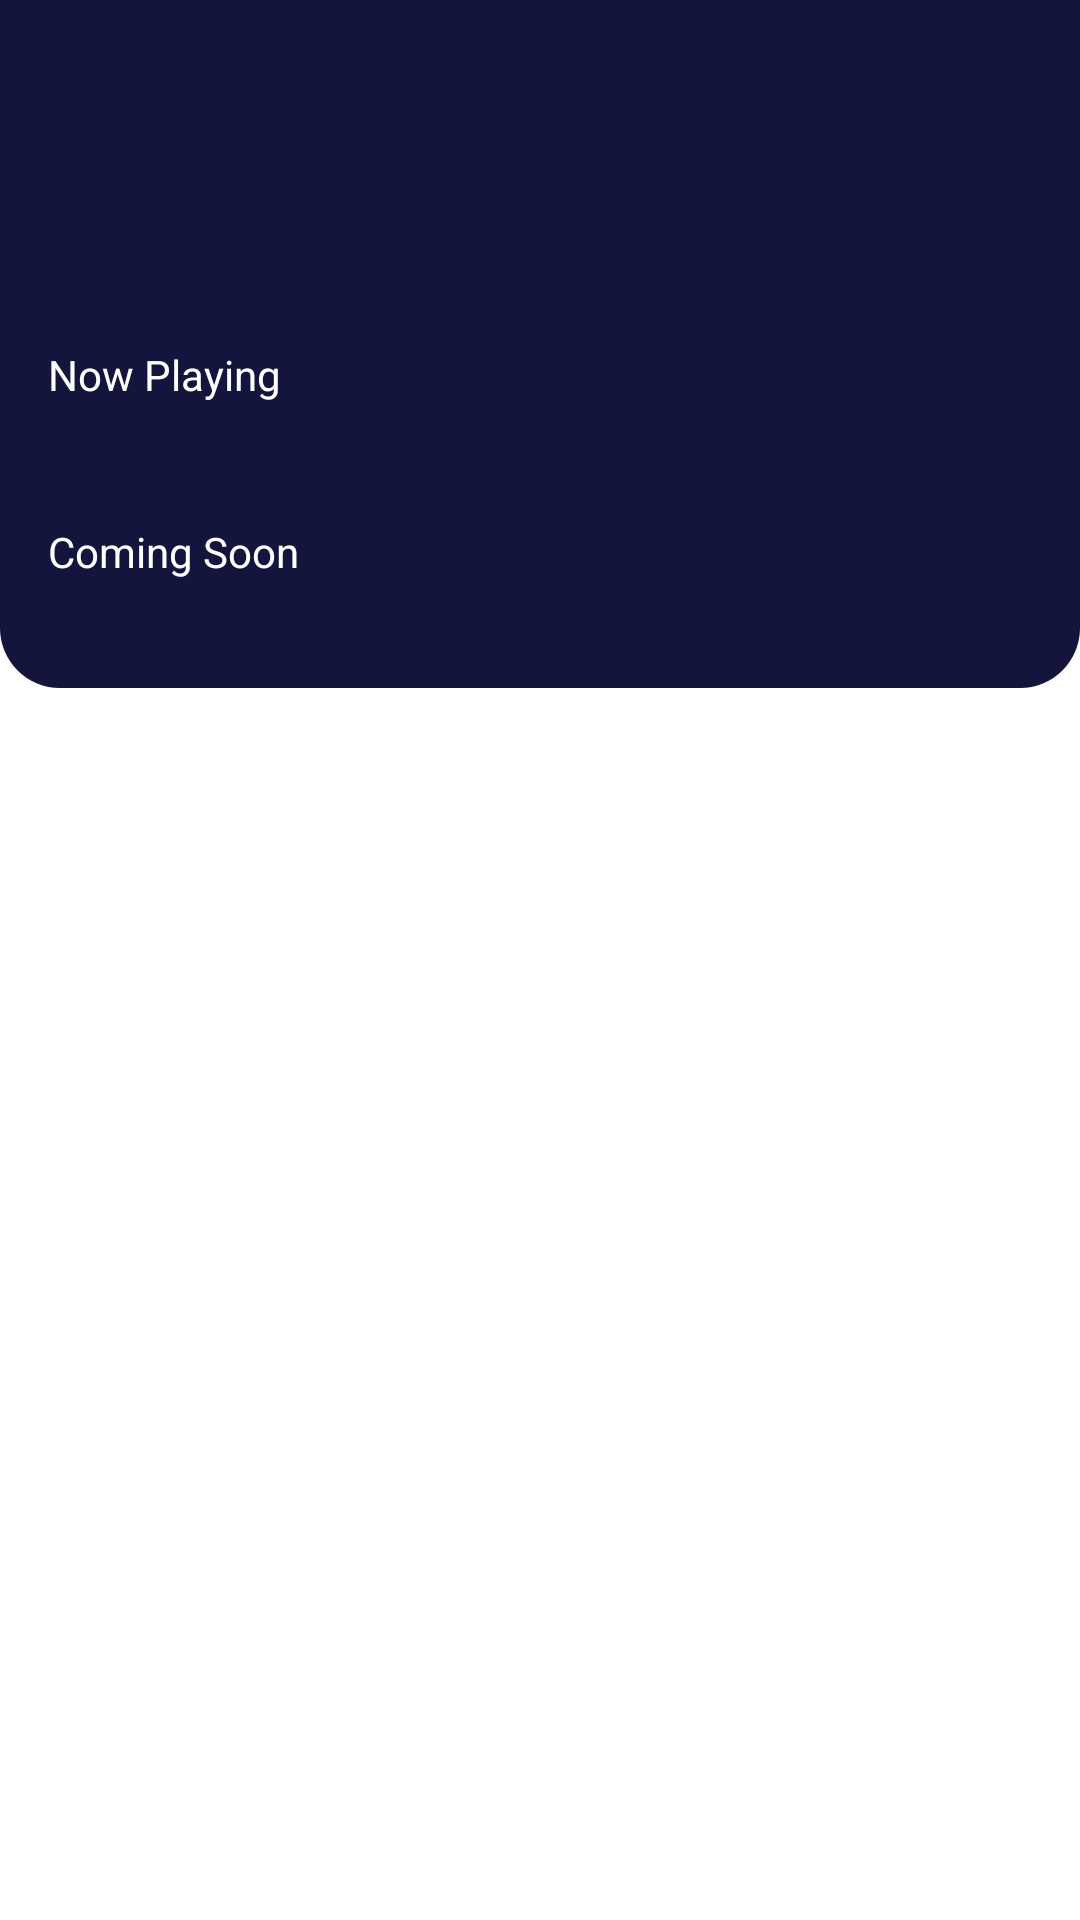

Here is an Android app screen rendered from its layout file. Give the layout XML and the strings, colors and styles it references.
<!-- AndroidManifest.xml: application theme Theme.BWAMov.noActionBar -->
<!-- res/layout/fragment_dashboard.xml -->
<?xml version="1.0" encoding="utf-8"?>
<androidx.core.widget.NestedScrollView xmlns:android="http://schemas.android.com/apk/res/android"
    xmlns:tools="http://schemas.android.com/tools"
    android:layout_width="match_parent"
    android:layout_height="match_parent"
    xmlns:app="http://schemas.android.com/apk/res-auto">

    <androidx.constraintlayout.widget.ConstraintLayout
        android:layout_width="match_parent"
        android:layout_height="match_parent"
        android:background="@drawable/shape_background_blue"
        tools:context=".home.DashboardFragment">

        <TextView
            android:id="@+id/tv_nama"
            android:layout_width="wrap_content"
            android:layout_height="wrap_content"
            android:layout_marginStart="16dp"
            android:layout_marginLeft="16dp"
            android:layout_marginTop="24dp"
            tools:text="Shalahuddin Ahmad"
            android:textColor="@color/colorWhite"
            android:textSize="24sp"
            android:textStyle="bold"
            app:layout_constraintStart_toStartOf="parent"
            app:layout_constraintTop_toTopOf="parent" />

        <TextView
            android:id="@+id/tv_saldo"
            android:layout_width="wrap_content"
            android:layout_height="wrap_content"
            android:layout_marginStart="16dp"
            android:layout_marginLeft="16dp"
            android:layout_marginTop="8dp"
            android:drawableLeft="@drawable/ic_account_balance_wallet_24px"
            android:drawablePadding="10dp"
            android:gravity="center_vertical"
            tools:text="IDR 280.000"
            android:textColor="@color/colorWhite"
            app:layout_constraintStart_toStartOf="parent"
            app:layout_constraintTop_toBottomOf="@+id/tv_nama" />

        <ImageView
            android:id="@+id/iv_profile"
            android:layout_width="70dp"
            android:layout_height="70dp"
            android:layout_marginTop="24dp"
            android:layout_marginEnd="16dp"
            android:layout_marginRight="16dp"
            app:layout_constraintEnd_toEndOf="parent"
            app:layout_constraintTop_toTopOf="parent"
            app:srcCompat="@drawable/user_pic" />

        <TextView
            android:id="@+id/textView9"
            android:layout_width="wrap_content"
            android:layout_height="wrap_content"
            android:layout_marginStart="16dp"
            android:layout_marginLeft="16dp"
            android:layout_marginTop="32dp"
            android:text="@string/now_playing"
            android:textColor="@color/colorWhite"
            app:layout_constraintStart_toStartOf="parent"
            app:layout_constraintTop_toBottomOf="@+id/tv_saldo" />

        <androidx.recyclerview.widget.RecyclerView
            android:id="@+id/rv_now_playing"
            android:layout_width="match_parent"
            android:layout_height="wrap_content"
            android:layout_marginTop="16dp"
            android:paddingHorizontal="16dp"
            app:layout_constraintEnd_toEndOf="parent"
            app:layout_constraintStart_toStartOf="parent"
            app:layout_constraintTop_toBottomOf="@+id/textView9" />

        <TextView
            android:id="@+id/textView10"
            android:layout_width="wrap_content"
            android:layout_height="wrap_content"
            android:layout_marginStart="16dp"
            android:layout_marginLeft="16dp"
            android:layout_marginTop="24dp"
            android:text="@string/coming_soon"
            android:textColor="@color/colorWhite"
            app:layout_constraintStart_toStartOf="parent"
            app:layout_constraintTop_toBottomOf="@+id/rv_now_playing" />

        <androidx.recyclerview.widget.RecyclerView
            android:id="@+id/rv_coming_soon"
            android:layout_width="match_parent"
            android:layout_height="wrap_content"
            android:layout_marginTop="16dp"
            android:paddingHorizontal="16dp"
            app:layout_constraintEnd_toEndOf="parent"
            app:layout_constraintStart_toStartOf="parent"
            app:layout_constraintTop_toBottomOf="@+id/textView10"
            android:paddingBottom="20dp"/>

    </androidx.constraintlayout.widget.ConstraintLayout>
</androidx.core.widget.NestedScrollView>
<!-- resources referenced by this layout -->
<resources>
  <color name="colorWhite">#FFFFFF</color>
  <!-- drawable shape_background_blue (drawable) -->
  <?xml version="1.0" encoding="utf-8"?>
  <shape xmlns:android="http://schemas.android.com/apk/res/android"
      android:shape="rectangle">
      <solid android:color="@color/colorBlue"/>
      <corners android:bottomLeftRadius="20dp"
          android:bottomRightRadius="20dp"/>
  </shape>
  <string name="coming_soon">Coming Soon</string>
  <string name="now_playing">Now Playing</string>
  <style name="Theme.BWAMov.noActionBar" parent="Theme.MaterialComponents.DayNight.NoActionBar">
          
          <item name="colorPrimary">@color/purple_500</item>
          <item name="colorPrimaryVariant">@color/colorBlue</item>
          <item name="colorOnPrimary">@color/white</item>
          
          <item name="colorSecondary">@color/teal_200</item>
          <item name="colorSecondaryVariant">@color/teal_700</item>
          <item name="colorOnSecondary">@color/black</item>
          
          <item name="android:statusBarColor" tools:targetApi="l">?attr/colorPrimaryVariant</item>
          
      </style>
  <color name="colorBlue">#14153D</color>
  <color name="purple_500">#FF6200EE</color>
  <color name="white">#FFFFFFFF</color>
  <color name="teal_200">#FF03DAC5</color>
  <color name="teal_700">#FF018786</color>
  <color name="black">#FF000000</color>
</resources>
